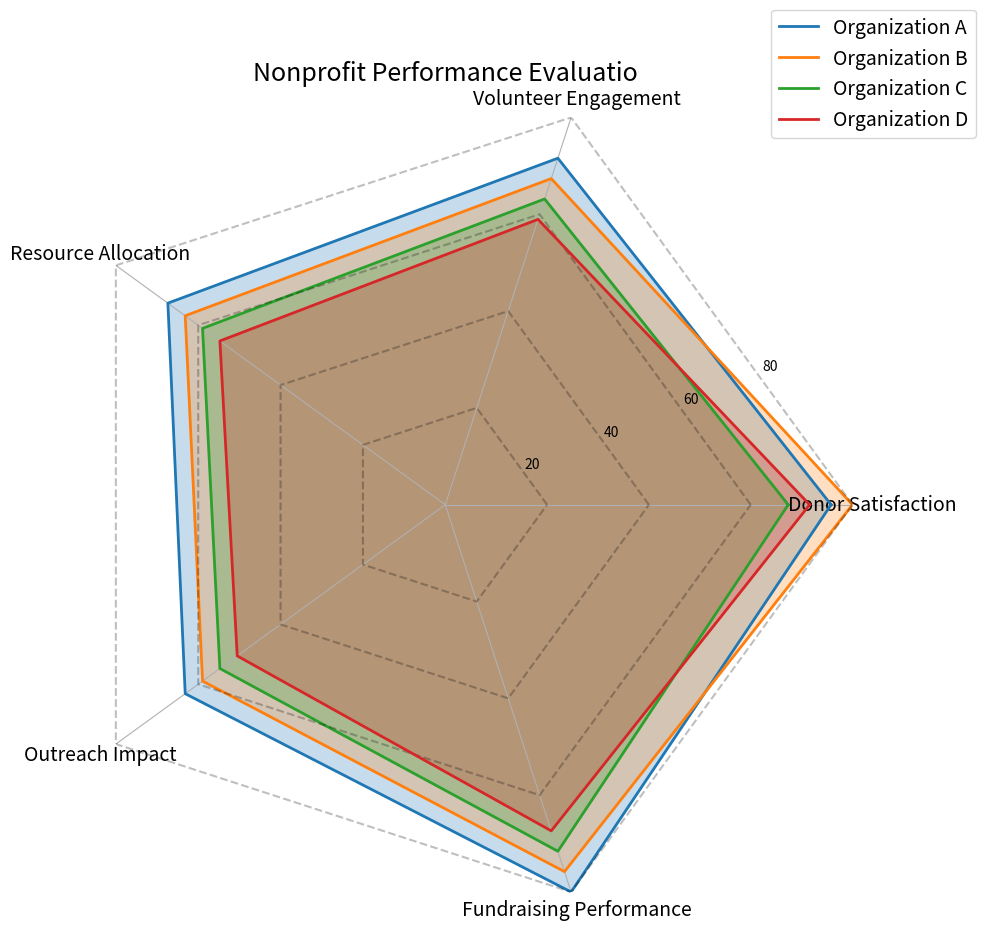

Recreate this plot in Python. (Note: this script raises an exception after producing the figure.)

import matplotlib.pyplot as plt
import numpy as np

# Transform the given data into three variables: data_labels, data, line_labels.
data_labels = ['Donor Satisfaction', 'Volunteer Engagement', 'Resource Allocation', 'Outreach Impact', 'Fundraising Performance']
line_labels = ['Organization A', 'Organization B', 'Organization C', 'Organization D']
data = np.array([[90, 95, 80, 85], [85, 80, 75, 70], [80, 75, 70, 65], [75, 70, 65, 60], [95, 90, 85, 80]])

# Create figure before plotting.
fig = plt.figure(figsize=(10, 10))
ax = fig.add_subplot(111, polar=True)

# Evenly space the axes for the number of data points.
angles = np.linspace(0, 2 * np.pi, len(data_labels) + 1, endpoint=True)

# Iterate over each row in the data array, append the first numerical element of that row to its end for close-loop plotting of data lines.
for i in range(len(line_labels)):
    data_row = np.append(data[:, i], data[0, i])
    ax.plot(angles, data_row, linewidth=2, label=line_labels[i])
    ax.fill(angles, data_row, alpha=0.25)
    
    # Generate a angle-like radius vector with constant values
    angle_r = np.full_like(angles, (i+1) * np.max(data) / len(line_labels))
    ax.plot(angles, angle_r, '--', alpha=0.25, color='black')

# Plot the axis label by using set_thetagrids(angles[:-1] * 180/np.pi, data_labels).
ax.set_thetagrids(angles[:-1] * 180/np.pi, data_labels, fontsize=14)

# Adjust the radial limits to accommodate the maximum of data.
ax.set_ylim(0, np.max(data))

# Plot the data lines legend.
handles, labels = ax.get_legend_handles_labels()
ax.legend(handles, labels, loc=(0.9, 0.95), fontsize=14)

# Remove the circular gridlines and background.
ax.yaxis.grid(False)
ax.spines['polar'].set_visible(False)

# The title of the figure should be  Nonprofit Performance Evaluatio.
plt.title('Nonprofit Performance Evaluatio', fontsize=18)

# Automatically resize the image by tight_layout().
plt.tight_layout()

# The image must be saved as /cpfs01/user/yehancheng/workspace/datasets/SimChartV2/demo/radar/png/17.png.
plt.savefig('/cpfs01/user/yehancheng/workspace/datasets/SimChartV2/demo/radar/png/17.png')

# Clear the current image state at the end of the code.
plt.clf()
